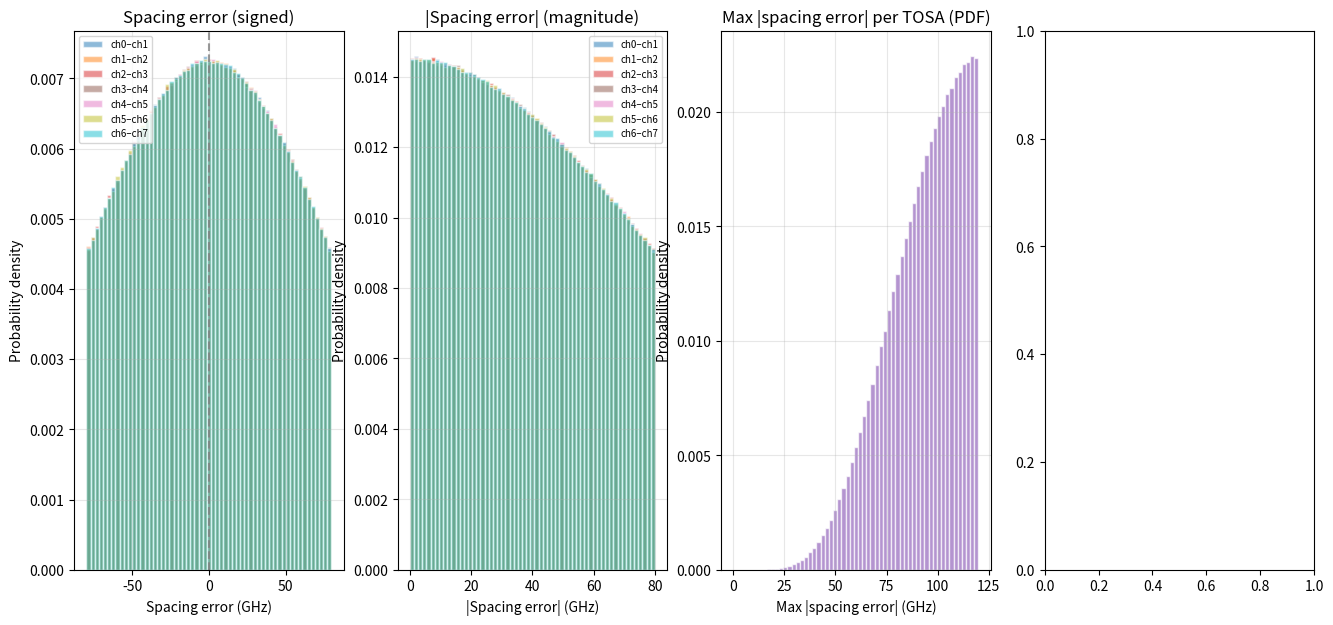

This figure's Python source: (Note: this script raises an exception after producing the figure.)
"""
Random-sampling TOSA module for 8-channel, 200 GHz spacing.

Builds TOSAs by randomly sampling one laser from each channel (ch0–ch7).
Each TOSA has 8 lasers. All adjacent spacings are 200 GHz.
"""

from __future__ import annotations

import numpy as np

# Reference 1311 nm → frequency spread: 3σ = ±1 nm in wavelength => σ in frequency (GHz)
C_M_S = 2.998e8
WL_REF_M = 1311.0 * 1e-9
SIGMA_F_GHZ = (C_M_S / (WL_REF_M**2)) * (1.0 / 3.0 * 1e-9) / 1e9

# 8 channels, 200 GHz spacing (frequency deviation from 1311 nm ref), GHz
CHANNELS_8CH_200GHZ = np.array([0.0, 200.0, 400.0, 600.0, 800.0, 1000.0, 1200.0, 1400.0])
N_CHANNELS = 8
# Nominal adjacent spacings: all 200 GHz (ch1-ch0, ch2-ch1, ..., ch7-ch6)
NOMINAL_SPACING_8CH = np.full(N_CHANNELS - 1, 200.0)

N_TOSAS = 10_000_000


def build_tosas_for_class(
    channel_offsets_ghz: np.ndarray,
    n_tosas: int,
    sigma_f_ghz: float = SIGMA_F_GHZ,
    rng: np.random.Generator | None = None,
) -> np.ndarray:
    """Build n_tosas TOSAs. Returns shape (n_tosas, 8)."""
    if rng is None:
        rng = np.random.default_rng()
    n_ch = len(channel_offsets_ghz)
    noise = rng.normal(0, sigma_f_ghz, size=(n_tosas, n_ch))
    return channel_offsets_ghz + noise


def ghz_to_wavelength_error_nm(f_ghz: float, wl_ref_nm: float = 1311.0) -> float:
    """Convert frequency error in GHz to wavelength error in nm at reference wavelength."""
    lam_m = wl_ref_nm * 1e-9
    delta_f_hz = f_ghz * 1e9
    delta_lam_m = (lam_m**2) * delta_f_hz / C_M_S
    return delta_lam_m * 1e9  # m -> nm


def plot_adjacent_spacing_error_histograms(
    tosas: np.ndarray,
    out_path: str = "random_sampling_tosa_8ch_adjacent_spacing_error_histograms.png",
) -> None:
    """
    Plot for 8-channel 200 GHz. Four columns: (1) spacing error (signed) overlaid (7 pairs),
    (2) |spacing error| (magnitude) overlaid, (3) max |spacing error| per TOSA (PDF),
    (4) CDF of max |spacing error| per TOSA. Table below.
    """
    import matplotlib
    matplotlib.use("Agg")
    import matplotlib.pyplot as plt

    errors = np.diff(tosas, axis=1) - NOMINAL_SPACING_8CH  # (n, 7)
    abs_errors = np.abs(errors)
    max_abs_error_per_tosa = np.max(abs_errors, axis=1)
    n_tosas = len(max_abs_error_per_tosa)
    n_pairs = N_CHANNELS - 1
    labels = [f"ch{i}–ch{i+1}" for i in range(n_pairs)]
    colors = plt.cm.tab10(np.linspace(0, 1, n_pairs)) if n_pairs <= 10 else plt.cm.tab20(np.linspace(0, 1, n_pairs))
    bins_signed = np.linspace(-80, 80, 60)
    bins_mag = np.linspace(0, 80, 60)
    bins_max_abs = np.linspace(0, 120, 60)

    fig, axes = plt.subplots(1, 4, figsize=(16, 7))
    ax_left, ax_mid, ax_right, ax_cdf = axes
    for err_col in range(n_pairs):
        ax_left.hist(errors[:, err_col], bins=bins_signed, color=colors[err_col], alpha=0.5, density=True, edgecolor="white", label=labels[err_col])
    ax_left.set_xlabel("Spacing error (GHz)")
    ax_left.set_ylabel("Probability density")
    ax_left.set_title("Spacing error (signed)")
    ax_left.axvline(0, color="gray", linestyle="--", alpha=0.8)
    ax_left.legend(fontsize=7)
    ax_left.grid(True, alpha=0.3)

    for err_col in range(n_pairs):
        ax_mid.hist(abs_errors[:, err_col], bins=bins_mag, color=colors[err_col], alpha=0.5, density=True, edgecolor="white", label=labels[err_col])
    ax_mid.set_xlabel("|Spacing error| (GHz)")
    ax_mid.set_ylabel("Probability density")
    ax_mid.set_title("|Spacing error| (magnitude)")
    ax_mid.legend(fontsize=7)
    ax_mid.grid(True, alpha=0.3)

    ax_right.hist(max_abs_error_per_tosa, bins=bins_max_abs, color="#9467bd", alpha=0.7, density=True, edgecolor="white")
    ax_right.set_xlabel("Max |spacing error| (GHz)")
    ax_right.set_ylabel("Probability density")
    ax_right.set_title("Max |spacing error| per TOSA (PDF)")
    ax_right.grid(True, alpha=0.3)
    ax_right.set_ylim(bottom=0)

    sort_max = np.sort(max_abs_error_per_tosa)
    cdf_max = np.arange(1, len(sort_max) + 1) / len(sort_max)
    ax_cdf.plot(sort_max, cdf_max, color="#2ca02c", linewidth=2)
    ax_cdf.set_xlabel("Max |spacing error| (GHz)")
    ax_cdf.set_ylabel("CDF")
    ax_cdf.set_title("Max |spacing error| per TOSA (CDF)")
    ax_cdf.set_ylim(0, 1)
    ax_cdf.grid(True, alpha=0.3)

    fig.suptitle("8-channel TOSA (200 GHz spacing): adjacent channel spacing error — random sampling", fontsize=11, y=0.98)

    thresholds_ghz = [20, 40, 100, 200]
    pcts = [100 * np.sum(max_abs_error_per_tosa <= t) / n_tosas for t in thresholds_ghz]
    wl_errors_nm = [ghz_to_wavelength_error_nm(t) for t in thresholds_ghz]
    table_rows = [["Max |error|", "% TOSAs", "Wavelength error (nm)"]]
    for t, p, w in zip(thresholds_ghz, pcts, wl_errors_nm):
        table_rows.append([f"≤ {t} GHz", f"{p:.2f}", f"±{w:.3f}"])

    plt.tight_layout(rect=[0, 0.32, 1, 0.92])
    ax_table = fig.add_axes([0.12, 0.02, 0.76, 0.26])
    ax_table.axis("off")
    tbl = ax_table.table(
        cellText=table_rows[1:],
        colLabels=table_rows[0],
        loc="center",
        cellLoc="center",
        colColours=["#e8e8e8"] * 3,
    )
    tbl.auto_set_font_size(False)
    tbl.set_fontsize(10)
    tbl.scale(1.0, 2.5)
    plt.savefig(out_path, dpi=150, bbox_inches="tight")
    plt.close()
    print(f"Saved {out_path}")


if __name__ == "__main__":
    print(f"8-channel 200 GHz: {N_CHANNELS} channels, {N_TOSAS:,} TOSAs")
    rng = np.random.default_rng(42)
    tosas = build_tosas_for_class(CHANNELS_8CH_200GHZ, N_TOSAS, rng=rng)
    plot_adjacent_spacing_error_histograms(tosas)
